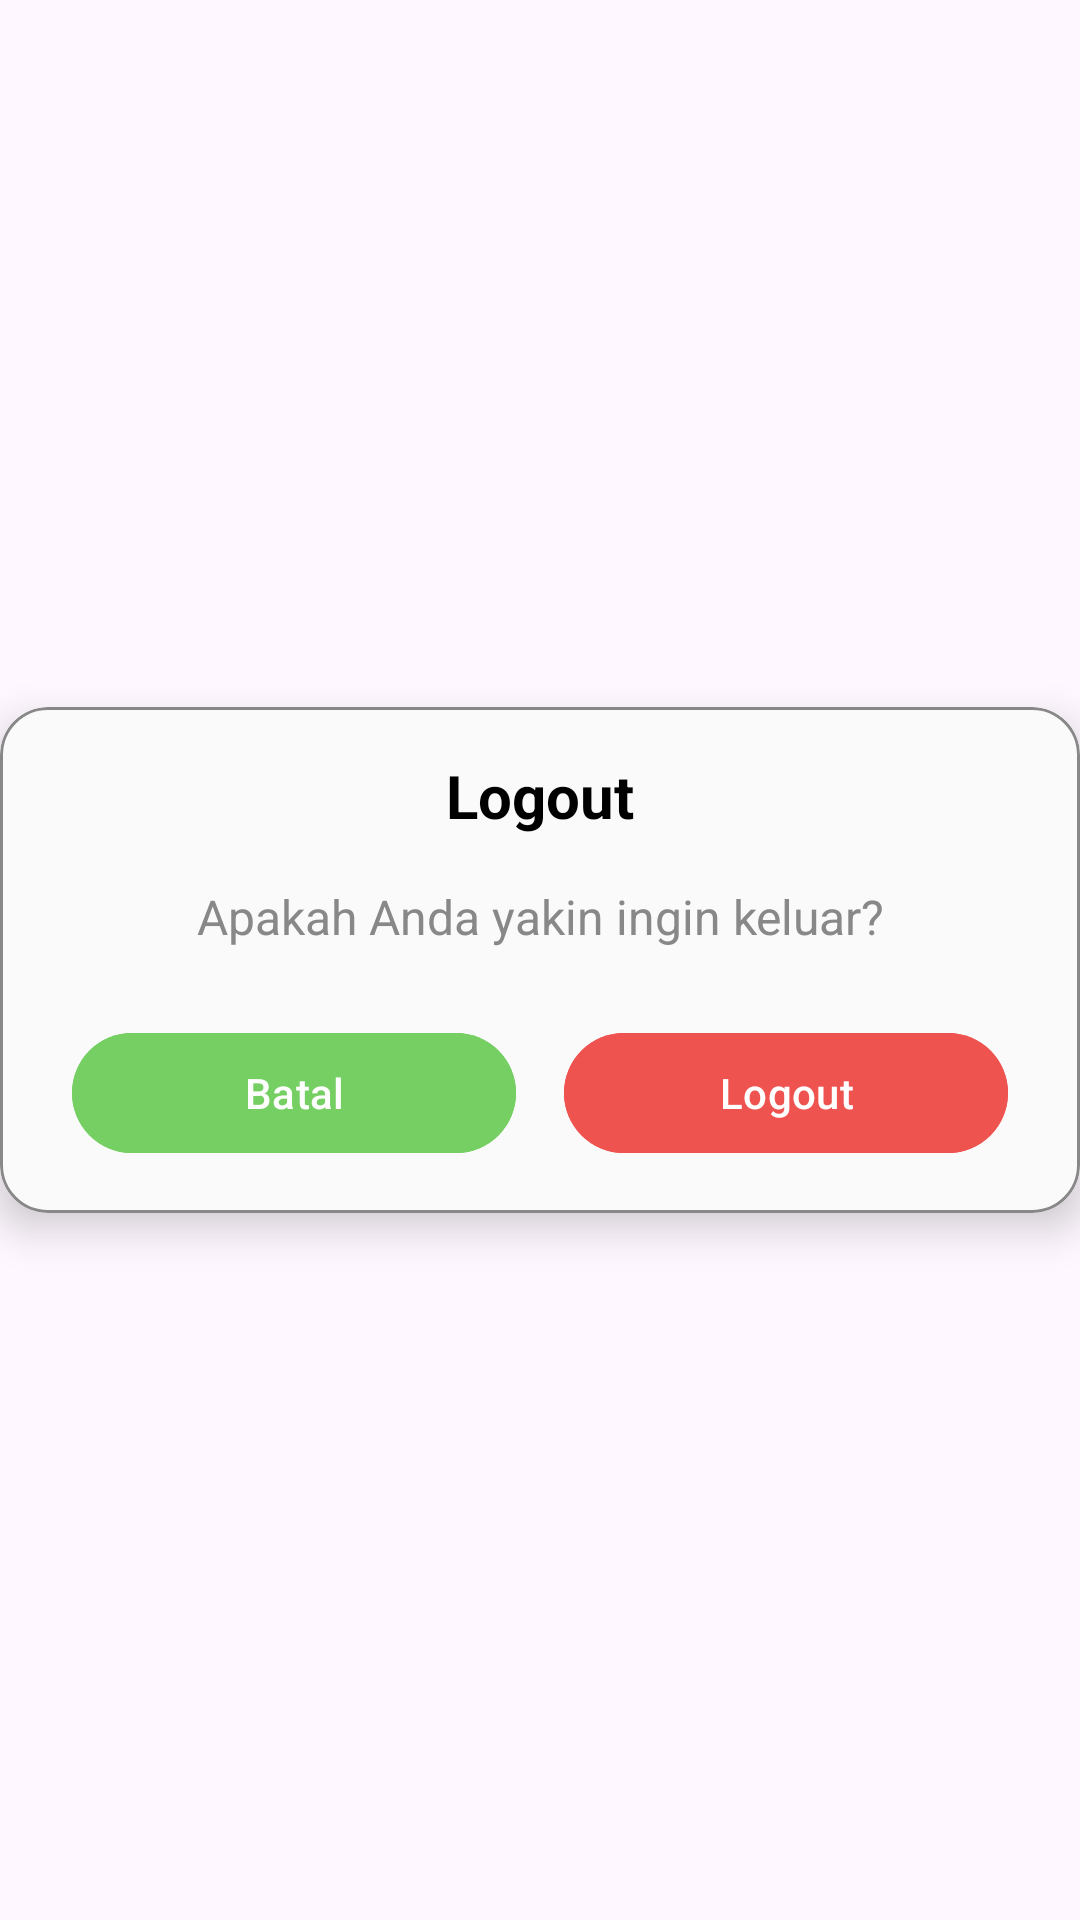

Write the Android layout XML for this screen, with the resource values it uses.
<!-- AndroidManifest.xml: application theme Theme.UAPPAM -->
<!-- res/layout/dialog_custom_logout.xml -->
<?xml version="1.0" encoding="utf-8"?>
<androidx.constraintlayout.widget.ConstraintLayout xmlns:android="http://schemas.android.com/apk/res/android"
    xmlns:app="http://schemas.android.com/apk/res-auto"
    android:layout_width="match_parent"
    android:layout_height="wrap_content">

    <com.google.android.material.card.MaterialCardView
        android:layout_width="match_parent"
        android:layout_height="wrap_content"
        app:cardBackgroundColor="@color/layout_background"
        app:cardCornerRadius="16dp"
        app:cardElevation="8dp"
        app:layout_constraintBottom_toBottomOf="parent"
        app:layout_constraintEnd_toEndOf="parent"
        app:layout_constraintStart_toStartOf="parent"
        app:layout_constraintTop_toTopOf="parent"
        app:strokeColor="@color/text_secondary_gray"
        app:strokeWidth="1dp">

        <LinearLayout
            android:layout_width="match_parent"
            android:layout_height="wrap_content"
            android:orientation="vertical"
            android:paddingHorizontal="24dp"
            android:paddingVertical="16dp">

            <TextView
                android:id="@+id/tv_dialog_title"
                android:layout_width="wrap_content"
                android:layout_height="wrap_content"
                android:layout_gravity="center_horizontal"
                android:text="@string/logout_title"
                android:textColor="@color/black"
                android:textSize="20sp"
                android:textStyle="bold" />

            <TextView
                android:id="@+id/tv_dialog_message"
                android:layout_width="wrap_content"
                android:layout_height="wrap_content"
                android:layout_gravity="center_horizontal"
                android:layout_marginTop="16dp"
                android:text="@string/logout_confirmation"
                android:textAlignment="center"
                android:textColor="@color/text_secondary_gray"
                android:textSize="16sp" />

            <LinearLayout
                android:layout_width="match_parent"
                android:layout_height="wrap_content"
                android:layout_marginTop="24dp"
                android:orientation="horizontal">

                <com.google.android.material.button.MaterialButton
                    android:id="@+id/btn_dialog_cancel"
                    android:layout_width="0dp"
                    android:layout_height="wrap_content"
                    android:layout_marginEnd="8dp"
                    android:layout_weight="1"
                    android:backgroundTint="@color/brand_green"
                    android:text="@string/batal"
                    android:textAllCaps="false"
                    android:textColor="@color/white"
                    app:cornerRadius="20dp"/>

                <com.google.android.material.button.MaterialButton
                    android:id="@+id/btn_dialog_logout"
                    android:layout_width="0dp"
                    android:layout_height="wrap_content"
                    android:layout_marginStart="8dp"
                    android:layout_weight="1"
                    android:backgroundTint="@color/brand_red"
                    android:text="@string/logout_title"
                    android:textAllCaps="false"
                    android:textColor="@color/white"
                    app:cornerRadius="20dp" />

            </LinearLayout>

        </LinearLayout>
    </com.google.android.material.card.MaterialCardView>

</androidx.constraintlayout.widget.ConstraintLayout>
<!-- resources referenced by this layout -->
<resources>
  <color name="black">#FF000000</color>
  <color name="brand_green">#75CF62</color>
  <color name="brand_red">#EF5350</color>
  <color name="layout_background">#FAFAFA</color>
  <color name="text_secondary_gray">#888888</color>
  <color name="white">#FFFFFFFF</color>
  <string name="batal">Batal</string>
  <string name="logout_confirmation">Apakah Anda yakin ingin keluar?</string>
  <string name="logout_title">Logout</string>
  <style name="Theme.UAPPAM" parent="Base.Theme.UAPPAM" />
  <style name="Base.Theme.UAPPAM" parent="Theme.Material3.DayNight.NoActionBar">
          
          
      </style>
</resources>
